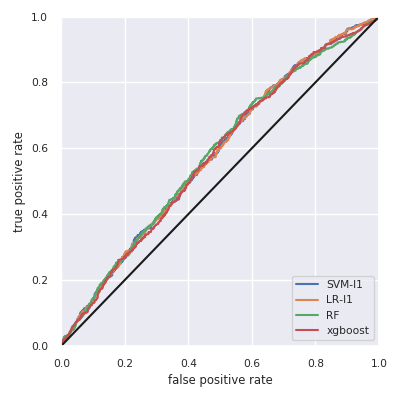

The table this chart was drawn from, first rows:
, skl-SVM-l1, skl-LR-l1, skl-RF, xgboost
Accuracy, 0.567, 0.564, 0.558, 0.559
F1w, 0.548, 0.542, 0.417, 0.532
AUC, 0.579, 0.579, 0.58, 0.575
